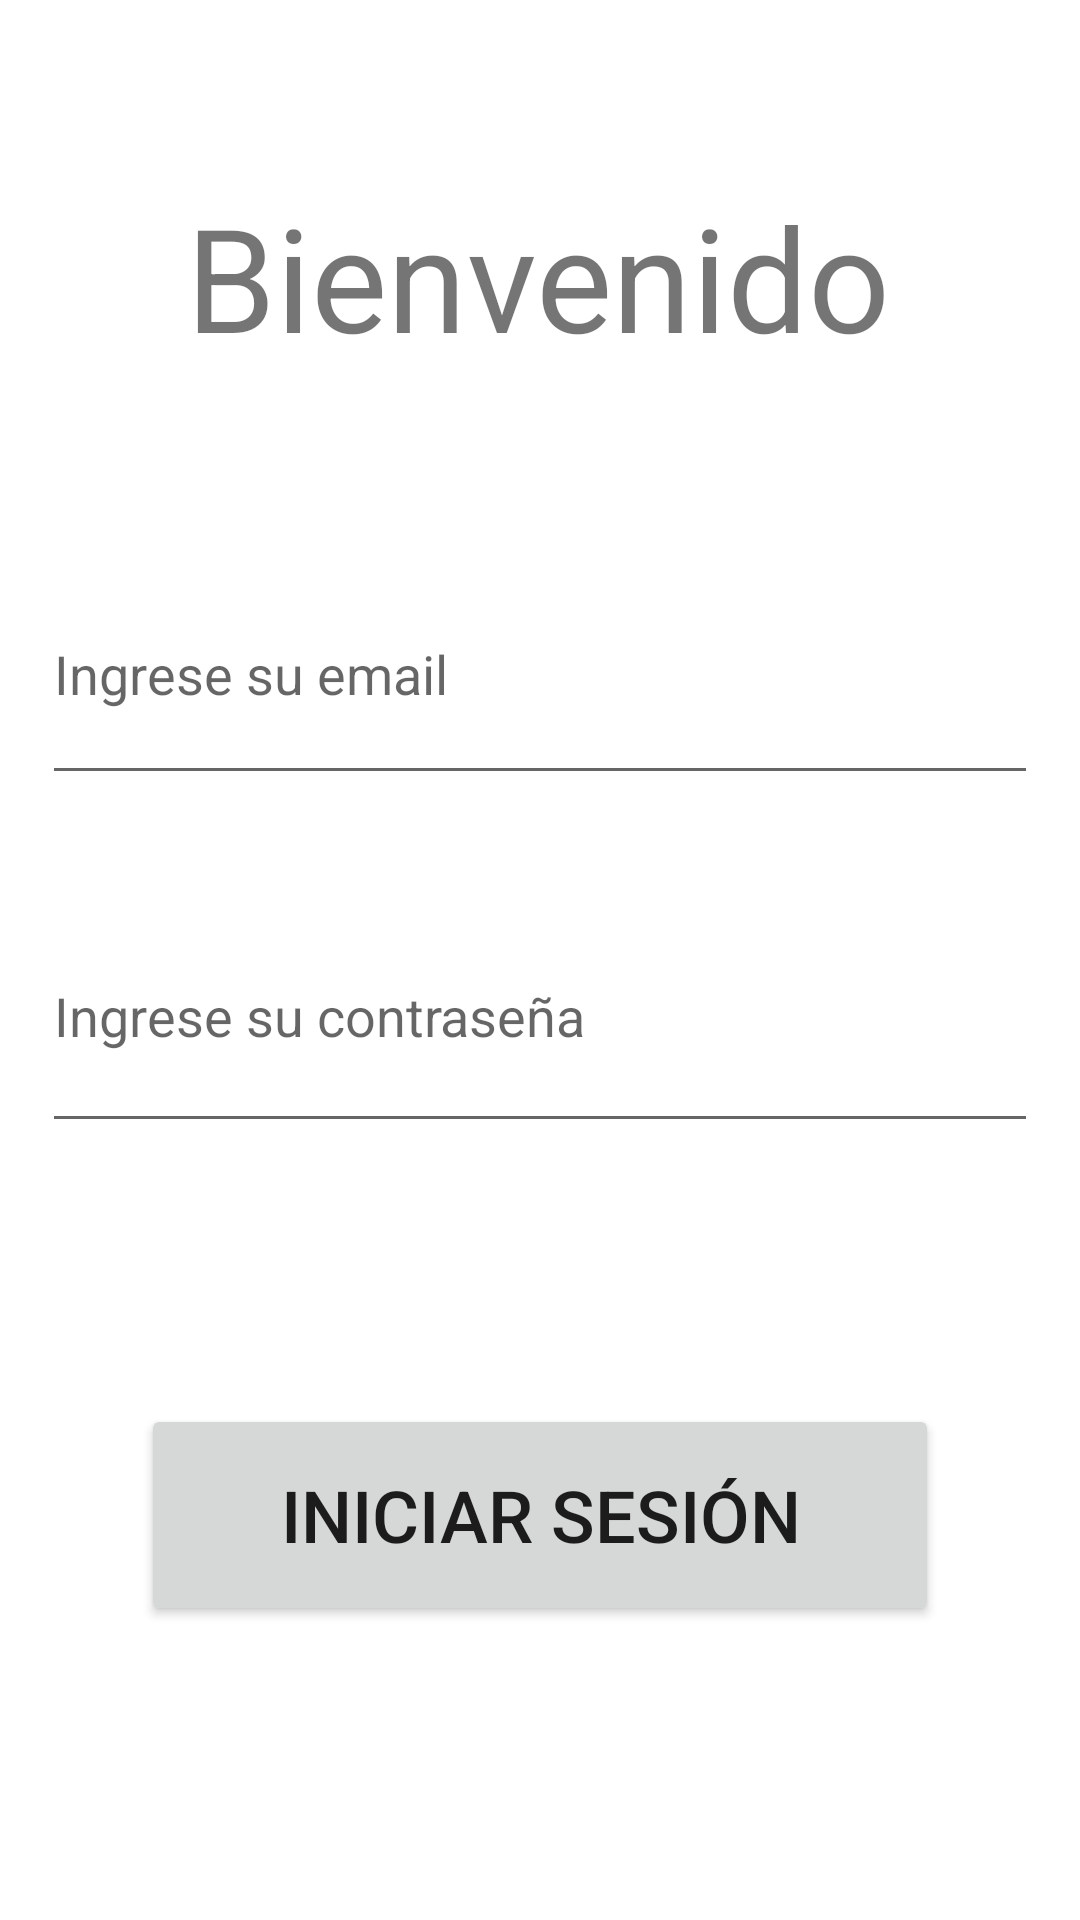

Reconstruct the res/layout file that produces this screen, plus the resources it refers to.
<!-- AndroidManifest.xml: application theme Theme.Proyecto1 -->
<!-- res/layout/activity_login.xml -->
<?xml version="1.0" encoding="utf-8"?>
<androidx.constraintlayout.widget.ConstraintLayout xmlns:android="http://schemas.android.com/apk/res/android"
    xmlns:app="http://schemas.android.com/apk/res-auto"
    xmlns:tools="http://schemas.android.com/tools"
    android:id="@+id/main"
    android:layout_width="match_parent"
    android:layout_height="match_parent"
    tools:context=".LoginActivity">

    <EditText
        android:id="@+id/editTextTextEmailAddress"
        android:layout_width="332dp"
        android:layout_height="84dp"
        android:layout_marginTop="181dp"
        android:ems="10"
        android:hint="Ingrese su email"
        android:inputType="textEmailAddress"
        app:layout_constraintEnd_toEndOf="parent"
        app:layout_constraintHorizontal_bias="0.5"
        app:layout_constraintStart_toStartOf="parent"
        app:layout_constraintTop_toTopOf="parent" />

    <EditText
        android:id="@+id/editTextTextPassword"
        android:layout_width="332dp"
        android:layout_height="88dp"
        android:layout_marginTop="293dp"
        android:ems="10"
        android:hint="Ingrese su contraseña"
        android:inputType="textPassword"
        app:layout_constraintEnd_toEndOf="parent"
        app:layout_constraintHorizontal_bias="0.5"
        app:layout_constraintStart_toStartOf="parent"
        app:layout_constraintTop_toTopOf="parent" />

    <Button
        android:id="@+id/button"
        android:layout_width="266dp"
        android:layout_height="74dp"
        android:layout_marginTop="468dp"
        android:text="Iniciar sesión"
        android:textSize="24sp"
        app:layout_constraintEnd_toEndOf="parent"
        app:layout_constraintHorizontal_bias="0.5"
        app:layout_constraintStart_toStartOf="parent"
        app:layout_constraintTop_toTopOf="parent" />

    <TextView
        android:id="@+id/textView2"
        android:layout_width="wrap_content"
        android:layout_height="wrap_content"
        android:layout_marginTop="60dp"
        android:text="Bienvenido"
        android:textSize="48sp"
        app:layout_constraintEnd_toEndOf="parent"
        app:layout_constraintHorizontal_bias="0.497"
        app:layout_constraintStart_toStartOf="parent"
        app:layout_constraintTop_toTopOf="parent" />
</androidx.constraintlayout.widget.ConstraintLayout>
<!-- resources referenced by this layout -->
<resources>
  <style name="Theme.Proyecto1" parent="Theme.MaterialComponents.DayNight.NoActionBar">
          
          <item name="colorPrimary">@color/purple_500</item>
          <item name="colorPrimaryVariant">@color/purple_700</item>
          <item name="colorOnPrimary">@color/white</item>
          
          <item name="colorSecondary">@color/teal_200</item>
          <item name="colorSecondaryVariant">@color/teal_700</item>
          <item name="colorOnSecondary">@color/black</item>
          
          <item name="android:statusBarColor">?attr/colorPrimaryVariant</item>
          
      </style>
  <!-- not gathered from this repository: default colours our renderer supplied (Android Studio template values) -->
  <color name="purple_500">#FF6200EE</color>
  <color name="purple_700">#FF3700B3</color>
  <color name="teal_200">#FF03DAC5</color>
  <color name="teal_700">#FF018786</color>
  <color name="black">#FF000000</color>
  <color name="white">#FFFFFFFF</color>
</resources>
